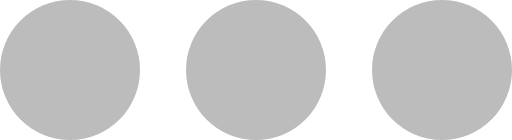
t = 0.00 s
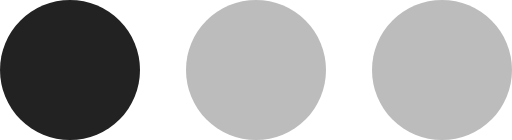
t = 0.45 s
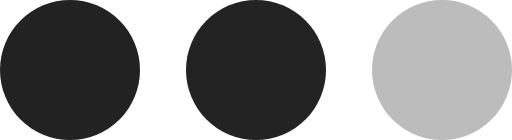
t = 0.90 s
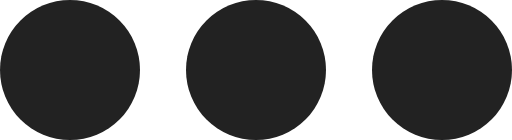
t = 1.35 s
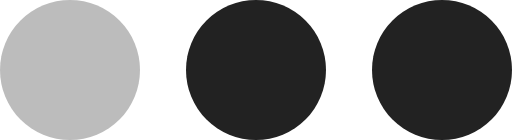
t = 1.80 s
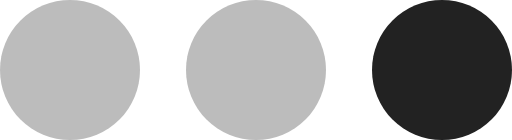
t = 2.25 s

The animated SVG that drew these frames (rendered in a browser with its animation timeline set to each time). Animation: 3 SMIL elements (animate=3); one cycle of 2.70 s, repeats indefinitely.

<?xml version="1.0" encoding="UTF-8" standalone="no"?><svg xmlns:svg="http://www.w3.org/2000/svg" xmlns="http://www.w3.org/2000/svg" xmlns:xlink="http://www.w3.org/1999/xlink" version="1.0" width="50px" height="50px" viewBox="0 0 128 35" xml:space="preserve">
<g><circle fill="#222" cx="17.5" cy="17.5" r="17.5"/><animate attributeName="opacity" dur="2700ms" begin="0s" repeatCount="indefinite" keyTimes="0;0.167;0.5;0.668;1" values="0.3;1;1;0.3;0.3"/></g>
<g><circle fill="#222" cx="110.5" cy="17.5" r="17.5"/><animate attributeName="opacity" dur="2700ms" begin="0s" repeatCount="indefinite" keyTimes="0;0.334;0.5;0.835;1" values="0.3;0.3;1;1;0.3"/></g>
<g><circle fill="#222" cx="64" cy="17.5" r="17.5"/><animate attributeName="opacity" dur="2700ms" begin="0s" repeatCount="indefinite" keyTimes="0;0.167;0.334;0.668;0.835;1" values="0.3;0.3;1;1;0.3;0.3"/></g>
</svg>
